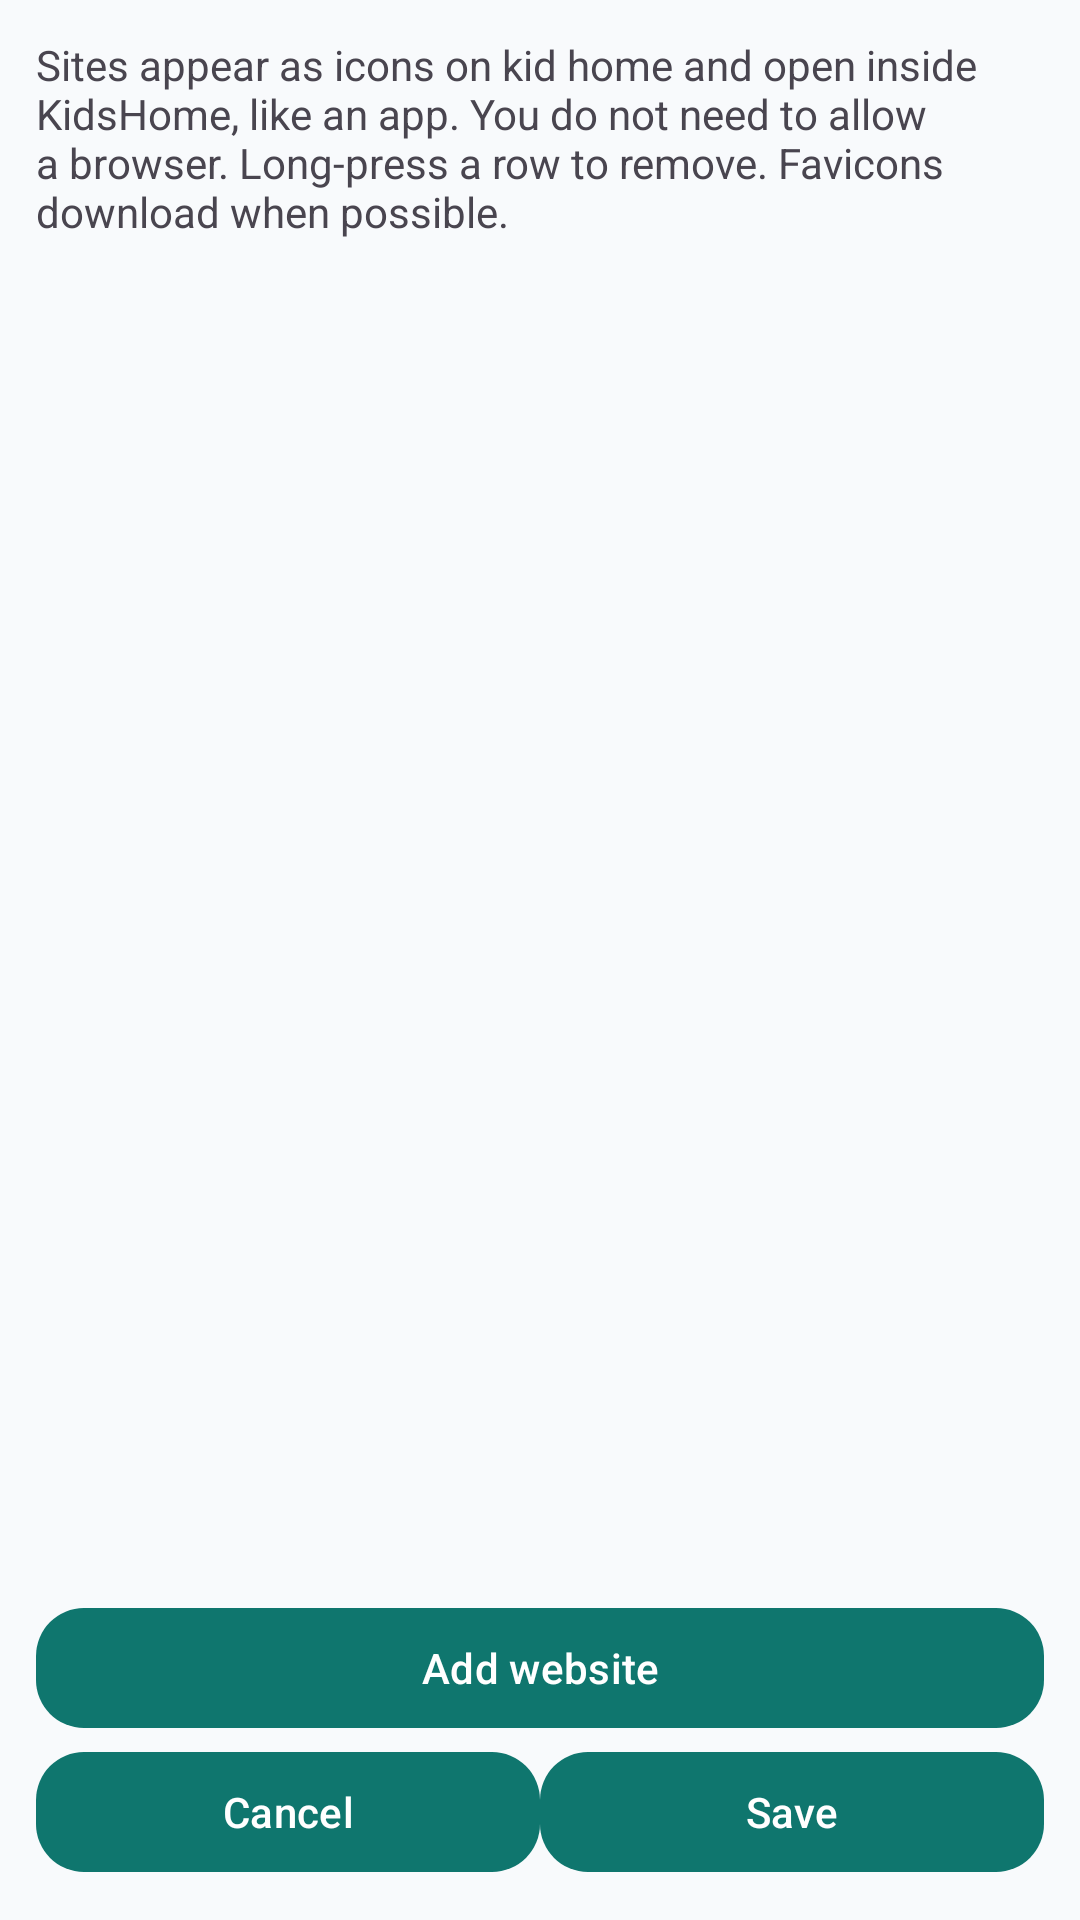

The Android layout XML behind this screen, and the referenced resources:
<!-- AndroidManifest.xml: application theme AppTheme -->
<!-- res/layout/activity_site_shortcuts.xml -->
<?xml version="1.0" encoding="utf-8"?>
<LinearLayout xmlns:android="http://schemas.android.com/apk/res/android"
    android:layout_width="match_parent"
    android:layout_height="match_parent"
    android:orientation="vertical"
    android:padding="12dp">

    <TextView
        android:layout_width="match_parent"
        android:layout_height="wrap_content"
        android:paddingBottom="8dp"
        android:text="@string/site_shortcuts_help"
        android:textSize="14sp" />

    <ListView
        android:id="@+id/siteList"
        android:layout_width="match_parent"
        android:layout_height="0dp"
        android:layout_weight="1" />

    <Button
        android:id="@+id/siteAdd"
        android:layout_width="match_parent"
        android:layout_height="wrap_content"
        android:text="@string/site_add" />

    <LinearLayout
        android:layout_width="match_parent"
        android:layout_height="wrap_content"
        android:orientation="horizontal"
        android:weightSum="2">

        <Button
            android:id="@+id/siteCancel"
            android:layout_width="0dp"
            android:layout_height="wrap_content"
            android:layout_weight="1"
            android:text="@string/cancel" />

        <Button
            android:id="@+id/siteSave"
            android:layout_width="0dp"
            android:layout_height="wrap_content"
            android:layout_weight="1"
            android:text="@string/save" />
    </LinearLayout>
</LinearLayout>
<!-- resources referenced by this layout -->
<resources>
  <string name="cancel">Cancel</string>
  <string name="save">Save</string>
  <string name="site_add">Add website</string>
  <string name="site_shortcuts_help">Sites appear as icons on kid home and open inside KidsHome, like an app. You do not need to allow a browser. Long-press a row to remove. Favicons download when possible.</string>
  <style name="AppTheme" parent="Theme.KidsHome" />
  <style name="Theme.KidsHome" parent="Theme.KidsHome.Base">
          <item name="android:statusBarColor">?attr/colorPrimary</item>
          <item name="android:navigationBarColor">@color/system_bar_dark</item>
          <item name="android:windowLightStatusBar" tools:targetApi="23">false</item>
      </style>
  <color name="system_bar_dark">#0F172A</color>
  <color name="md_primary">#0F766E</color>
  <color name="md_on_primary">#FFFFFF</color>
  <color name="md_primary_container">#CCFBF1</color>
  <color name="md_on_primary_container">#134E4A</color>
  <color name="md_secondary">#EA580C</color>
  <color name="md_on_secondary">#FFFFFF</color>
  <color name="md_secondary_container">#FFEDD5</color>
  <color name="md_on_secondary_container">#7C2D12</color>
  <color name="md_tertiary">#0284C7</color>
  <color name="md_on_tertiary">#FFFFFF</color>
  <color name="md_tertiary_container">#E0F2FE</color>
  <color name="md_on_tertiary_container">#0C4A6E</color>
  <color name="md_error">#DC2626</color>
  <color name="md_on_error">#FFFFFF</color>
  <color name="md_error_container">#FEE2E2</color>
  <color name="md_on_error_container">#7F1D1D</color>
  <color name="md_background">#F8FAFC</color>
  <color name="md_on_background">#0F172A</color>
  <color name="md_surface">#FFFFFF</color>
  <color name="md_on_surface">#0F172A</color>
  <color name="md_surface_variant">#E2E8F0</color>
  <color name="md_on_surface_variant">#475569</color>
  <color name="md_outline">#94A3B8</color>
  <color name="md_outline_variant">#CBD5E1</color>
  <style name="Shape.KidsHome.Small" parent="ShapeAppearance.Material3.SmallComponent">
          <item name="cornerFamily">rounded</item>
          <item name="cornerSize">@dimen/corner_sm</item>
      </style>
  <style name="Shape.KidsHome.Medium" parent="ShapeAppearance.Material3.MediumComponent">
          <item name="cornerFamily">rounded</item>
          <item name="cornerSize">@dimen/corner_md</item>
      </style>
  <style name="Shape.KidsHome.Large" parent="ShapeAppearance.Material3.LargeComponent">
          <item name="cornerFamily">rounded</item>
          <item name="cornerSize">@dimen/corner_lg</item>
      </style>
  <style name="Widget.KidsHome.Button" parent="Widget.Material3.Button">
          <item name="cornerRadius">@dimen/corner_md</item>
          <item name="android:minHeight">@dimen/touch_min</item>
      </style>
  <style name="Widget.KidsHome.Card" parent="Widget.Material3.CardView.Elevated">
          <item name="cardCornerRadius">@dimen/section_card_radius</item>
          <item name="cardElevation">@dimen/card_elevation</item>
          <item name="contentPadding">@dimen/space_md</item>
      </style>
  <style name="Widget.KidsHome.Toolbar" parent="Widget.Material3.Toolbar">
          <item name="titleTextColor">?attr/colorOnPrimary</item>
          <item name="subtitleTextColor">?attr/colorOnPrimary</item>
          <item name="android:background">?attr/colorPrimary</item>
          <item name="navigationIconTint">?attr/colorOnPrimary</item>
      </style>
  <dimen name="corner_sm">8dp</dimen>
  <dimen name="corner_md">16dp</dimen>
  <dimen name="corner_lg">24dp</dimen>
  <dimen name="touch_min">48dp</dimen>
  <dimen name="section_card_radius">20dp</dimen>
  <dimen name="card_elevation">2dp</dimen>
  <dimen name="space_md">16dp</dimen>
</resources>
